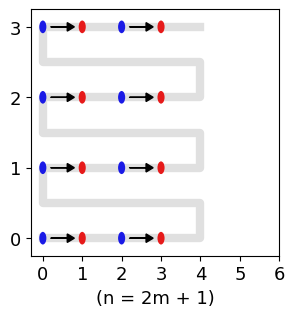

This chart was generated by the following Python code: (Note: this script raises an exception after producing the figure.)
import matplotlib
import matplotlib.pyplot

font = {'family' : 'serif',
        'serif'  : ['Times'],
        'size'   : 13}

matplotlib.rc('font', **font)

fig_size = (3.2,3.2)

#schedule_color = (0.7, 0.95, 0.7)
schedule_color = (0.88, 0.88, 0.88)
#schedule_color = (0.95, 0.8, 0.8)
#schedule_color = (0.95, 0.95, 0.7)
schedule_line_width = 6

point_size = 0.18
point_color1 = (0.1, 0.1, 0.9)
point_color2 = (0.9,0.1,0.1)
#point_color1 = 'black'
#point_color2 = 'black'


def draw_points(ax):
    for i in range(0, 4):
        for j in range(0, 4):
            if i % 2 == 0:
                ax.add_patch(matplotlib.patches.Ellipse((i,j), point_size, point_size, facecolor=point_color1))
            else:
                ax.add_patch(matplotlib.patches.Ellipse((i,j), point_size, point_size, facecolor=point_color2))

    for i in range(0, 4, 2):
        for j in range(0, 4):
            #pass
            ax.arrow(i+0.2, j, 0.6, 0, head_width=0.12, length_includes_head=True,
                     facecolor='black', edgecolor='black')



def draw_tiled_schedule():
    fig = matplotlib.pyplot.figure(figsize = fig_size)
    axes = fig.subplots()

    draw_points(axes)

    x = []
    y = []
    xy = []
    for t in range(0,2):
        for j in range(0,4):
            i0 = t*2
            i1 = t*2 + 1
            xy += [(i0, j), (i1, j)]
            if j < 3:
                xy += [(i1, j+0.5), (i0, j+0.5)]
            else:
                xy += [(i1+0.5, 3), (i1+0.5, 0)]

    xy += [(4,0)]

    x = [a[0] for a in xy]
    y = [a[1] for a in xy]
    axes.plot(x,y, linewidth=schedule_line_width, color=schedule_color, zorder=-1)

    output_figure(axes, fig, 'downsample-sched-tiled')


def draw_simple_schedule1():
    fig = matplotlib.pyplot.figure(figsize = fig_size)
    axes = fig.subplots()

    draw_points(axes)

    xy = []
    for j in range(0,4):
        if j < 3:
            xy += [(0,j), (4,j), (4, j+0.5), (0, j+0.5)]
        else:
            xy += [(0,j), (4,j)]

    x = [a[0] for a in xy]
    y = [a[1] for a in xy]
    axes.plot(x,y, linewidth=schedule_line_width, color=schedule_color, zorder=-1)

    output_figure(axes, fig, 'downsample-sched-simple1')

def draw_simple_schedule2():
    fig = matplotlib.pyplot.figure(figsize = fig_size)
    axes = fig.subplots()

    draw_points(axes)

    xy = []
    for i in range(0,4):
        xy += [(i,0), (i,3), (i+0.5, 3), (i+0.5, 0)]
    xy += [(4,0)]

    x = [a[0] for a in xy]
    y = [a[1] for a in xy]
    axes.plot(x,y, linewidth=schedule_line_width, color=schedule_color, zorder=-1)

    output_figure(axes, fig, 'downsample-sched-simple2')


def output_figure(ax, fig, name):
    ax.set_xlabel('(n = 2m + 1)')
    ax.set_xticks(range(0,7))
    ax.set_xticklabels(list(range(0,4)) + ['...\u221E'])

    ax.set_ylabel('(i)')
    ax.set_yticks(range(0,4))
    ax.set_yticklabels(list(range(0,3)) + ['N'])

    ax.set_aspect(1)
    ax.autoscale_view()

    fig.savefig(name + '.svg', bbox_inches="tight")
    fig.savefig(name + '.eps', bbox_inches="tight")

draw_simple_schedule1()
draw_simple_schedule2()
draw_tiled_schedule()
